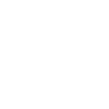
t = 0.00 s
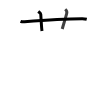
t = 2.75 s
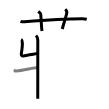
t = 5.50 s
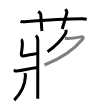
t = 8.50 s
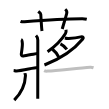
t = 11.25 s
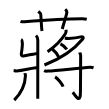
t = 14.00 s

The animated SVG that drew these frames (rendered in a browser with its animation timeline set to each time). Animation: 14 SMIL elements (animate=14); one cycle of 14.00 s.

<svg width="109px" height="109px" viewBox="0 0 px 109px" xmlns="http://www.w3.org/2000/svg" xmlns:xlink="http://www.w3.org/1999/xlink" xml:space="preserve" version="1.1"  baseProfile="full">
<path d="M20.5,21.27c1.29,0.53,2.8,0.63,4.1,0.53c11.9-0.96,43.9-2.96,57.62-3.03c2.16-0.01,3.45,0.25,4.53,0.51" style="fill:none;stroke:black;stroke-width:3;opacity:0">
  <animate attributeType="CSS" attributeName="opacity" from="0" to="1" begin="0s" dur="1s" repeatCount="Indefinite" fill="freeze" />
</path>
<path d="M38.25,11.5c1.75,1.43,2.44,1.85,2.5,2.75C41.38,23.12,41.5,28,42,31" style="fill:none;stroke:black;stroke-width:3;opacity:0">
  <animate attributeType="CSS" attributeName="opacity" from="0" to="1" begin="1s" dur="1s" repeatCount="Indefinite" fill="freeze" />
</path>
<path d="M65.25,9.25c1.12,1,1.87,2.52,1.5,4c-1.12,4.5-2.88,10-4.5,15.75" style="fill:none;stroke:black;stroke-width:3;opacity:0">
  <animate attributeType="CSS" attributeName="opacity" from="0" to="1" begin="2s" dur="1s" repeatCount="Indefinite" fill="freeze" />
</path>
<path d="M36,35.57c1.09,1.11,1.79,3.01,1.79,4.31c0,12.52-0.04,54.72-0.04,58.98" style="fill:none;stroke:black;stroke-width:3;opacity:0">
  <animate attributeType="CSS" attributeName="opacity" from="0" to="1" begin="3s" dur="1s" repeatCount="Indefinite" fill="freeze" />
</path>
<path d="M21.06,39.56c1.24,0.51,1.19,2.38,1.3,4.09c0.16,2.55-0.67,7.65-1.06,10.33c-0.12,0.85,0.22,2.19,2.06,1.99c3.29-0.35,11.19-2.22,13.96-2.54" style="fill:none;stroke:black;stroke-width:3;opacity:0">
  <animate attributeType="CSS" attributeName="opacity" from="0" to="1" begin="4s" dur="1s" repeatCount="Indefinite" fill="freeze" />
</path>
<path d="M13.65,70.59c1.21,0.12,1.46,0.46,2.87,0.38c6.04-0.34,16.82-3.23,21.03-3.42" style="fill:none;stroke:black;stroke-width:3;opacity:0">
  <animate attributeType="CSS" attributeName="opacity" from="0" to="1" begin="5s" dur="1s" repeatCount="Indefinite" fill="freeze" />
</path>
<path d="M24.94,73.06c0.03,0.64,0.55,1.63,0.52,2.56c-0.28,8.23-4.44,17.72-11.23,24.45" style="fill:none;stroke:black;stroke-width:3;opacity:0">
  <animate attributeType="CSS" attributeName="opacity" from="0" to="1" begin="6s" dur="1s" repeatCount="Indefinite" fill="freeze" />
</path>
<path d="M66.02,29.75c0.19,1.27,0.08,2.67-0.56,3.73c-3.15,5.28-8.6,11.77-17.9,18.22" style="fill:none;stroke:black;stroke-width:3;opacity:0">
  <animate attributeType="CSS" attributeName="opacity" from="0" to="1" begin="7s" dur="1s" repeatCount="Indefinite" fill="freeze" />
</path>
<path d="M64.86,38.07c1.2,0.33,2.11,0.57,3.84,0.42c5.34-0.46,9.36-1.06,12.08-1.63c2.18-0.45,3.17,0.73,1.98,2.18c-6.94,8.42-19.14,18.55-38.32,25.94" style="fill:none;stroke:black;stroke-width:3;opacity:0">
  <animate attributeType="CSS" attributeName="opacity" from="0" to="1" begin="8s" dur="1s" repeatCount="Indefinite" fill="freeze" />
</path>
<path d="M60.44,43.83c0.91,0.43,4.55,3.02,6.37,5.6" style="fill:none;stroke:black;stroke-width:3;opacity:0">
  <animate attributeType="CSS" attributeName="opacity" from="0" to="1" begin="9s" dur="1s" repeatCount="Indefinite" fill="freeze" />
</path>
<path d="M52.46,49.21c1.31,1.05,5.22,5.52,6.31,7.89" style="fill:none;stroke:black;stroke-width:3;opacity:0">
  <animate attributeType="CSS" attributeName="opacity" from="0" to="1" begin="10s" dur="1s" repeatCount="Indefinite" fill="freeze" />
</path>
<path d="M44.12,70.6c0.93,0.51,2.62,0.57,3.56,0.51c10.29-0.62,31.26-3.09,42.6-3.86c1.54-0.11,2.47,0.24,3.25,0.5" style="fill:none;stroke:black;stroke-width:3;opacity:0">
  <animate attributeType="CSS" attributeName="opacity" from="0" to="1" begin="11s" dur="1s" repeatCount="Indefinite" fill="freeze" />
</path>
<path d="M79.66,52.5c0.07,0.28,0.99,1.44,0.99,3.2c0,11.83-0.2,33.49-0.2,36.37c0,12.95-5.34,2.89-7.67,0.15" style="fill:none;stroke:black;stroke-width:3;opacity:0">
  <animate attributeType="CSS" attributeName="opacity" from="0" to="1" begin="12s" dur="1s" repeatCount="Indefinite" fill="freeze" />
</path>
<path d="M55.1,76.89c2.81,1.73,7.26,7.11,7.96,9.81" style="fill:none;stroke:black;stroke-width:3;opacity:0">
  <animate attributeType="CSS" attributeName="opacity" from="0" to="1" begin="13s" dur="1s" repeatCount="Indefinite" fill="freeze" />
</path>
</svg>
